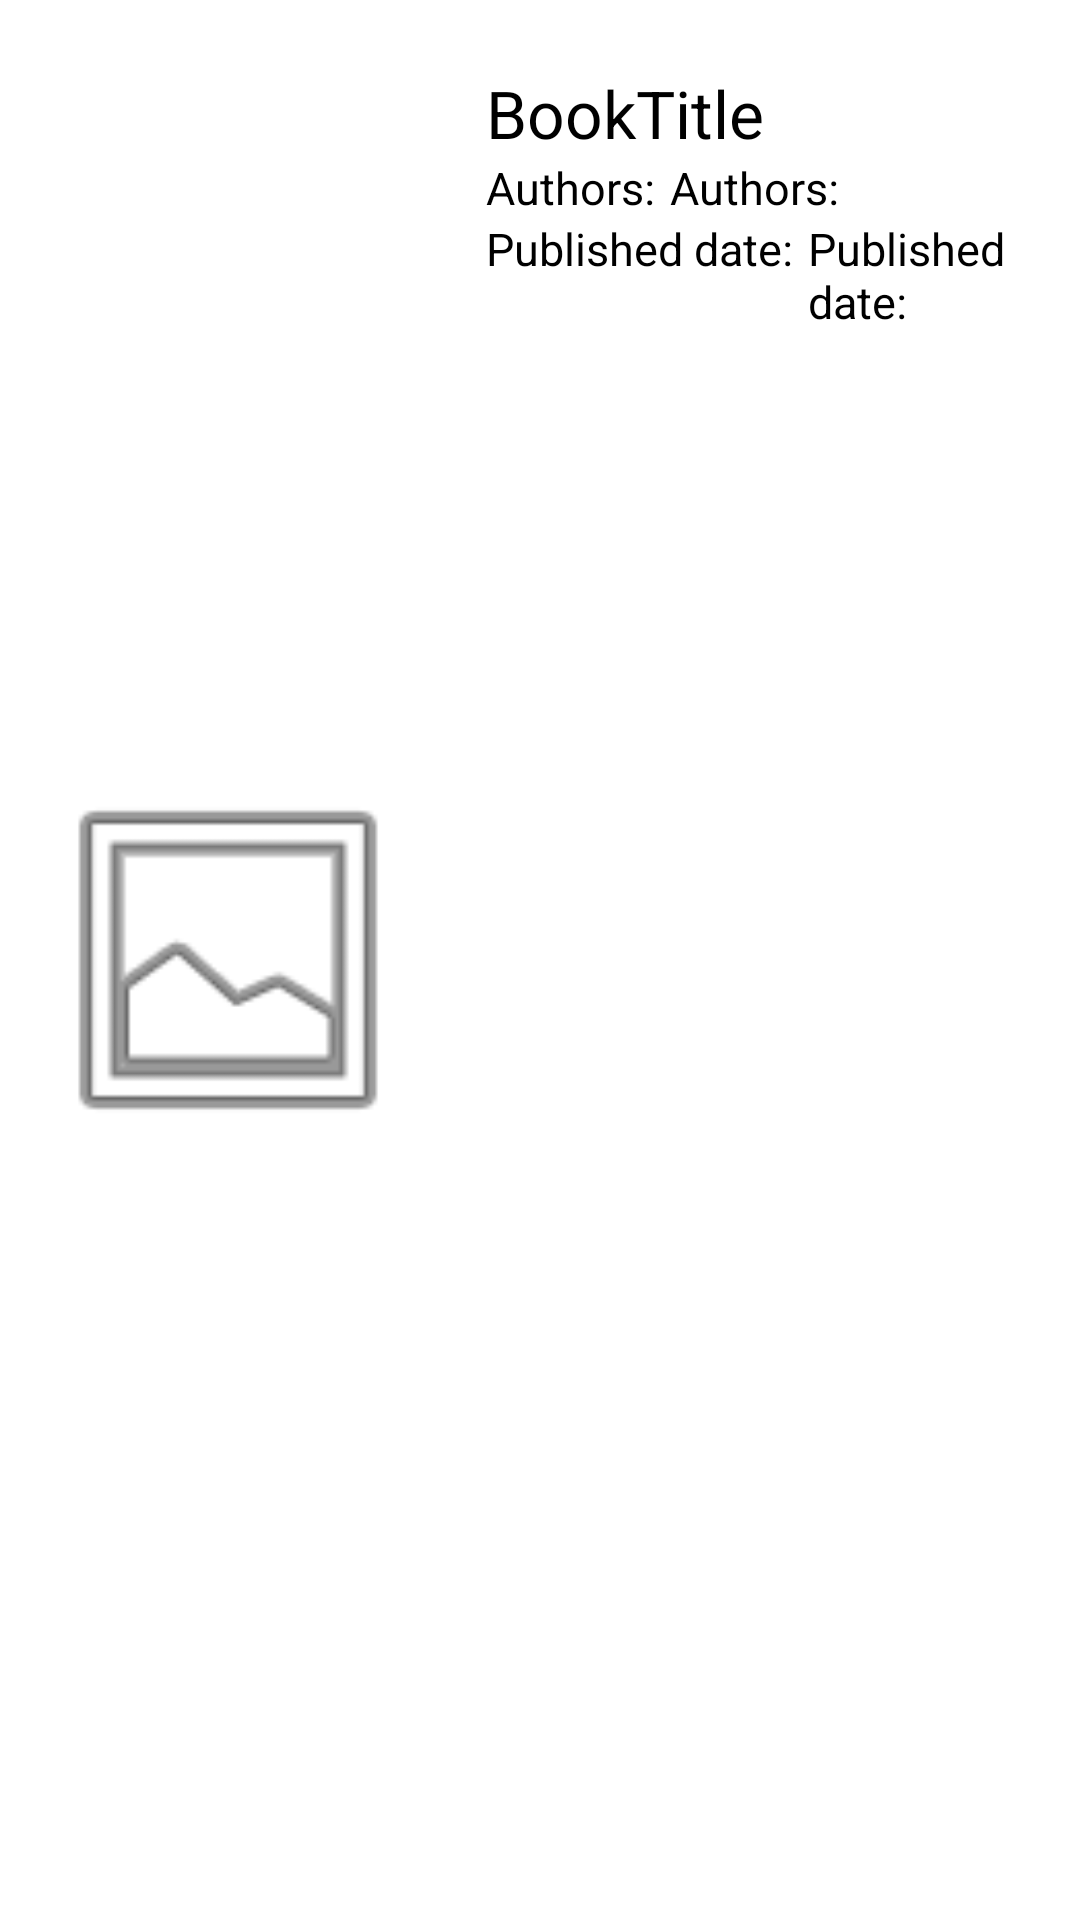

Here is an Android app screen rendered from its layout file. Give the layout XML and the strings, colors and styles it references.
<!-- AndroidManifest.xml: application theme Theme.BookUp -->
<!-- res/layout/one_book.xml -->
<?xml version="1.0" encoding="utf-8"?>
<LinearLayout xmlns:android="http://schemas.android.com/apk/res/android"
    xmlns:app="http://schemas.android.com/apk/res-auto"
    android:layout_width="match_parent"
    android:layout_height="200dp"
    android:layout_margin="10dp"
    android:background="@drawable/book_holder"
    android:orientation="horizontal"
    android:radius="10dp">


    <com.google.android.material.imageview.ShapeableImageView
        android:id="@+id/bookImage"
        android:layout_width="132dp"
        android:layout_height="match_parent"
        android:layout_margin="10dp"
        android:background="@drawable/image_holder"
        app:shapeAppearanceOverlay="@style/RoundedSquare"
        app:srcCompat="@android:drawable/ic_menu_gallery" />

    <LinearLayout
        android:layout_width="wrap_content"
        android:layout_height="wrap_content"
        android:orientation="vertical">

        <TextView
            android:id="@+id/bookTitle"
            android:layout_width="wrap_content"
            android:layout_height="wrap_content"
            android:layout_marginStart="10dp"
            android:layout_marginTop="23dp"
            android:layout_marginEnd="10dp"
            android:layout_weight="1"
            android:text="BookTitle"
            android:textColor="@color/black"
            android:textSize="22dp" />

        <LinearLayout
            android:layout_width="wrap_content"
            android:layout_height="wrap_content"
            android:orientation="horizontal">

            <TextView
                android:layout_width="wrap_content"
                android:layout_height="wrap_content"
                android:layout_marginStart="10dp"
                android:layout_marginEnd="5dp"
                android:text="@string/Authors"
                android:textColor="@color/black"
                android:textSize="15sp" />

            <TextView
                android:id="@+id/Author"
                android:layout_width="wrap_content"
                android:layout_height="wrap_content"
                android:layout_marginEnd="10dp"
                android:text="@string/Authors"
                android:textColor="@color/black"
                android:textSize="15sp" />
        </LinearLayout>

        <LinearLayout
            android:layout_width="wrap_content"
            android:layout_height="wrap_content"
            android:orientation="horizontal">


            <TextView
                android:layout_width="wrap_content"
                android:layout_height="wrap_content"
                android:layout_marginStart="10dp"
                android:layout_marginEnd="5dp"
                android:text="@string/YearPublished"
                android:textColor="@color/black"
                android:textSize="15sp" />

            <TextView
                android:id="@+id/YearPublished"
                android:layout_width="wrap_content"
                android:layout_height="wrap_content"
                android:layout_marginEnd="10dp"
                android:text="@string/YearPublished"
                android:textColor="@color/black"
                android:textSize="15sp" />
        </LinearLayout>

    </LinearLayout>

</LinearLayout>
<!-- resources referenced by this layout -->
<resources>
  <color name="black">#FF000000</color>
  <!-- drawable book_holder (drawable) -->
  <?xml version="1.0" encoding="utf-8"?>
  <selector xmlns:android="http://schemas.android.com/apk/res/android">
      <item>
          <shape android:shape="rectangle">
              <solid android:color="@color/baby_gray" />
              <corners android:radius="15dp" />
          </shape>
      </item>
  </selector>
  <string name="Authors">Authors:</string>
  <string name="YearPublished">Published date:</string>
  <style name="RoundedSquare">
          <item name="cornerSize">10%</item>
      </style>
  <style name="Theme.BookUp" parent="Theme.MaterialComponents.DayNight.NoActionBar">
          
          <item name="colorPrimary">@color/purple_200</item>
          <item name="colorPrimaryVariant">#FF9E80</item>
          <item name="colorOnPrimary">@color/white</item>
          
          <item name="colorSecondary">#5A8C87</item>
          <item name="colorSecondaryVariant">#5A8C87</item>
          <item name="colorOnSecondary">@color/black</item>
          
          <item name="android:statusBarColor" tools:targetApi="l">?attr/colorPrimaryVariant</item>
          
      </style>
  <color name="baby_gray">#FFFFFFFF</color>
  <color name="purple_200">#FFBB86FC</color>
  <color name="white">#DCD9D9</color>
</resources>
